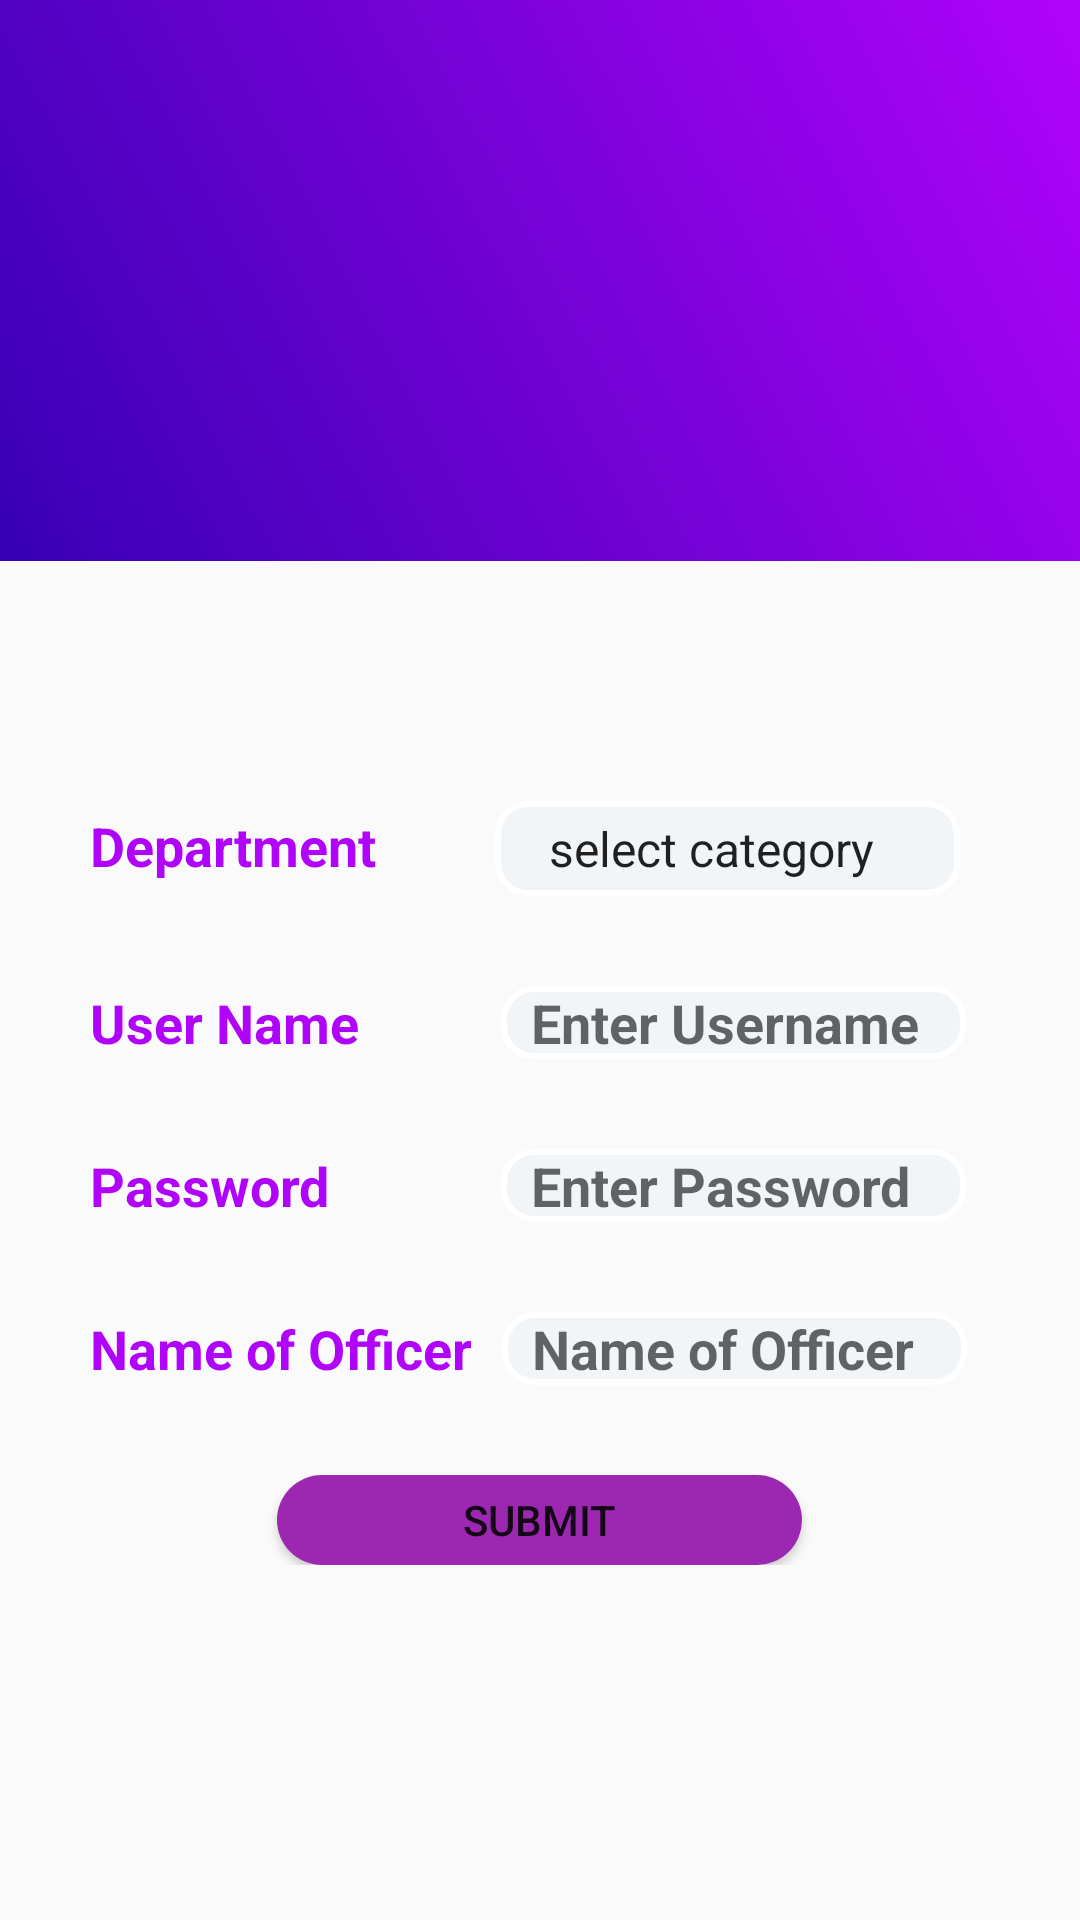

Layout XML and referenced resources for this Android screen:
<!-- AndroidManifest.xml: application theme Theme.ReformingKeralaThroughDigitilization. -->
<!-- res/layout/fragment_staff_add.xml -->
<FrameLayout xmlns:android="http://schemas.android.com/apk/res/android"
    xmlns:tools="http://schemas.android.com/tools"
    android:layout_width="match_parent"
    android:layout_height="match_parent"
    xmlns:app="http://schemas.android.com/apk/res-auto"
    tools:context="Admin.Fragments_Admin.FragmentStaffAdd">


    <androidx.constraintlayout.widget.ConstraintLayout
        android:id="@+id/layoutConstraint"
        android:layout_width="match_parent"
        android:layout_height="match_parent"
        android:visibility="visible"
        tools:ignore="MissingConstraints">

        <LinearLayout
            android:id="@+id/linearLayout"
            android:layout_width="match_parent"
            android:layout_height="187dp"
            android:background="@drawable/gradientbackground"
            android:orientation="horizontal"
            app:layout_constraintTop_toTopOf="parent"
            tools:ignore="MissingConstraints">

        </LinearLayout>

        <LinearLayout
            android:id="@+id/linearLayout2"
            android:layout_width="match_parent"
            android:layout_height="wrap_content"
            android:layout_marginTop="80dp"
            android:orientation="horizontal"
            app:layout_constraintEnd_toEndOf="parent"
            app:layout_constraintStart_toStartOf="parent"
            app:layout_constraintTop_toBottomOf="@+id/linearLayout"
            tools:ignore="MissingConstraints">

            <TextView
                android:id="@+id/pname"
                android:layout_width="125dp"
                android:layout_height="wrap_content"
                android:layout_marginStart="30dp"
                android:text="Department"
                android:textColor="@color/purple_200"
                android:textSize="18sp"
                android:textStyle="bold" />


            <Spinner
                android:id="@+id/spinner"
                android:layout_width="155dp"
                android:layout_height="wrap_content"
                android:layout_marginStart="10dp"
                android:background="@drawable/styleborder"
                android:entries="@array/wrkcategory"
                android:padding="5dp"
                android:paddingStart="10dp"
                android:spinnerMode="dropdown"
                android:textColor="@color/black"
                android:textSize="18sp"
                android:textStyle="bold" />
        </LinearLayout>

        <ProgressBar
            android:id="@+id/prograss"
            android:layout_width="70dp"
            android:layout_height="70dp"
            app:layout_constraintBottom_toBottomOf="parent"
            app:layout_constraintEnd_toEndOf="parent"
            app:layout_constraintStart_toStartOf="parent"
            app:layout_constraintTop_toTopOf="parent"
            android:visibility="gone"/>


        <LinearLayout
            android:id="@+id/linearLayout4"
            android:layout_width="match_parent"
            android:layout_height="wrap_content"
            android:layout_marginTop="30dp"
            android:orientation="horizontal"
            app:layout_constraintEnd_toEndOf="parent"
            app:layout_constraintStart_toStartOf="parent"
            app:layout_constraintTop_toBottomOf="@+id/linearLayout2"
            tools:ignore="MissingConstraints">

            <TextView
                android:id="@+id/uname"
                android:layout_width="119dp"
                android:layout_height="wrap_content"
                android:layout_marginStart="30dp"
                android:text="User Name"
                android:textColor="@color/purple_200"
                android:textSize="18sp"
                android:textStyle="bold" />

            <EditText
                android:id="@+id/txt_user"
                android:layout_width="155dp"
                android:layout_height="wrap_content"
                android:layout_marginStart="18dp"
                android:background="@drawable/styleborder"
                android:hint="Enter Username"
                android:paddingStart="10dp"
                android:textColor="@color/black"
                android:textSize="18sp"
                android:textStyle="bold" />
        </LinearLayout>

        <LinearLayout
            android:id="@+id/linearLayout5"
            android:layout_width="match_parent"
            android:layout_height="wrap_content"
            android:layout_marginTop="30dp"
            android:orientation="horizontal"
            app:layout_constraintEnd_toEndOf="parent"
            app:layout_constraintStart_toStartOf="parent"
            app:layout_constraintTop_toBottomOf="@+id/linearLayout4"
            tools:ignore="MissingConstraints">

            <TextView
                android:id="@+id/pass"
                android:layout_width="102dp"
                android:layout_height="wrap_content"
                android:layout_marginStart="30dp"
                android:text="Password"
                android:textColor="@color/purple_200"
                android:textSize="18sp"
                android:textStyle="bold" />

            <EditText
                android:id="@+id/etdpass"
                android:layout_width="155dp"
                android:layout_height="wrap_content"
                android:layout_marginStart="35dp"
                android:background="@drawable/styleborder"
                android:hint="Enter Password"
                android:inputType="textPassword"
                android:paddingStart="10dp"
                android:textColor="@color/black"
                android:textSize="18sp"
                android:textStyle="bold" />
        </LinearLayout>

        <LinearLayout
            android:id="@+id/linearLayout6"
            android:layout_width="match_parent"
            android:layout_height="wrap_content"
            android:layout_marginTop="30dp"
            android:orientation="horizontal"
            app:layout_constraintEnd_toEndOf="parent"
            app:layout_constraintStart_toStartOf="parent"
            app:layout_constraintTop_toBottomOf="@+id/linearLayout5"
            tools:ignore="MissingConstraints">

            <TextView
                android:id="@+id/name"
                android:layout_width="wrap_content"
                android:layout_height="wrap_content"
                android:layout_marginStart="30dp"
                android:text="Name of Officer"
                android:textColor="@color/purple_200"
                android:textSize="18sp"
                android:textStyle="bold" />

            <EditText
                android:id="@+id/edtName"
                android:layout_width="155dp"
                android:layout_height="wrap_content"
                android:layout_marginStart="10dp"
                android:background="@drawable/styleborder"
                android:hint="Name of Officer"
                android:paddingStart="10dp"
                android:textColor="@color/black"
                android:textSize="18sp"
                android:textStyle="bold" />
        </LinearLayout>

        <LinearLayout
            android:id="@+id/linearLayout7"
            android:layout_width="match_parent"
            android:layout_height="wrap_content"
            android:layout_marginTop="30dp"
            android:gravity="center"
            android:orientation="horizontal"
            app:layout_constraintTop_toBottomOf="@+id/linearLayout6"
            tools:ignore="MissingConstraints">

            <Button
                android:id="@+id/btnsubmit"
                android:layout_width="175dp"
                android:layout_height="30dp"
                android:background="@drawable/background_button"
                android:gravity="center"
                android:text="Submit" />

        </LinearLayout>


    </androidx.constraintlayout.widget.ConstraintLayout>




</FrameLayout>
<!-- resources referenced by this layout -->
<resources>
  <string-array name="wrkcategory">
          <item>select category</item>
          <item>Humen Development</item>
          <item>House Loan</item>
          <item>Scholarship</item>
          <item>KudumpaSree Loan</item>
      </string-array>
  <color name="black">#FF000000</color>
  <color name="purple_200">#B003FA</color>
  <!-- drawable background_button (drawable) -->
  <?xml version="1.0" encoding="utf-8"?>
  <shape xmlns:android="http://schemas.android.com/apk/res/android" android:shape="rectangle">
      <solid android:color="#9C27B0"/>
      <corners android:radius="50dp"/>
  </shape>
  <!-- drawable gradientbackground (drawable) -->
  <?xml version="1.0" encoding="utf-8"?>
  <shape xmlns:android="http://schemas.android.com/apk/res/android">
      <gradient android:angle="45"
          android:startColor="@color/purple_700"
          android:endColor="@color/purple_200"
          />
  
  </shape>
  <!-- drawable styleborder (drawable) -->
  <?xml version="1.0" encoding="utf-8"?>
  <shape xmlns:android="http://schemas.android.com/apk/res/android"
      android:shape="rectangle">
      <stroke
          android:width="2dp"
          android:color="@color/white"
          />
      <corners android:radius="10dp"/>
      <solid android:color="@color/lightWhite"/>
  
  </shape>
  <style name="Theme.ReformingKeralaThroughDigitilization." parent="Theme.AppCompat.Light.DarkActionBar">
          <item name="windowActionBar">false</item>
          <item name="windowNoTitle">true</item>
          <item name="android:windowFullscreen">true</item>
      </style>
  <color name="purple_700">#FF3700B3</color>
  <color name="white">#FFFFFFFF</color>
  <color name="lightWhite">#f2f5f8</color>
</resources>
